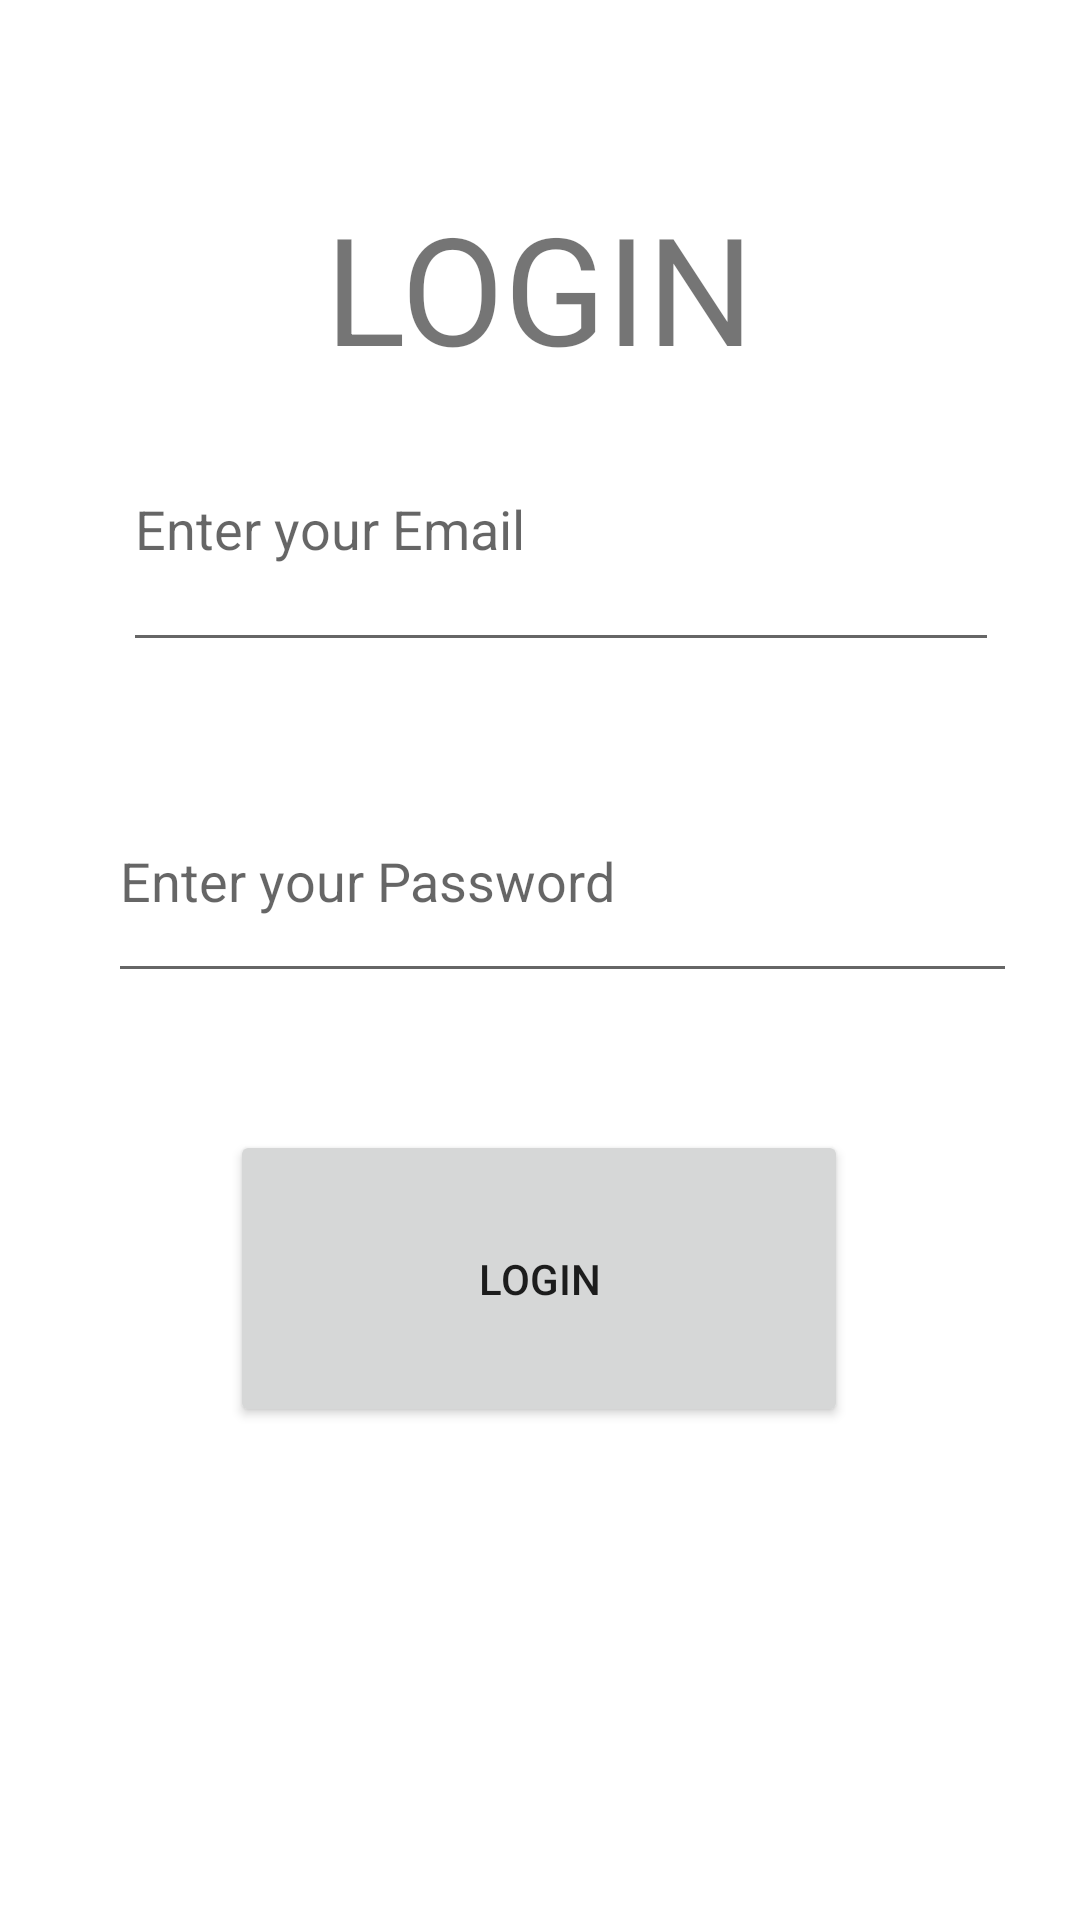

Write the Android layout XML for this screen, with the resource values it uses.
<!-- AndroidManifest.xml: application theme Theme.Food_ordering_app -->
<!-- res/layout/activity_login.xml -->
<?xml version="1.0" encoding="utf-8"?>
<androidx.constraintlayout.widget.ConstraintLayout xmlns:android="http://schemas.android.com/apk/res/android"
    xmlns:app="http://schemas.android.com/apk/res-auto"
    xmlns:tools="http://schemas.android.com/tools"
    android:layout_width="match_parent"
    android:layout_height="match_parent"
    tools:context=".login">

    

    

    

    

    <TextView
        android:layout_width="wrap_content"
        android:layout_height="wrap_content"
        android:text="LOGIN"
        android:textSize="50dp"
        app:layout_constraintBottom_toBottomOf="parent"
        app:layout_constraintLeft_toLeftOf="parent"
        app:layout_constraintRight_toRightOf="parent"
        app:layout_constraintTop_toTopOf="parent"
        app:layout_constraintVertical_bias="0.109" />

    <EditText
        android:id="@+id/email"
        android:layout_width="292dp"
        android:layout_height="92dp"
        android:hint="Enter your Email"
        app:layout_constraintBottom_toBottomOf="parent"
        app:layout_constraintHorizontal_bias="0.604"
        app:layout_constraintLeft_toLeftOf="parent"
        app:layout_constraintRight_toRightOf="parent"
        app:layout_constraintTop_toTopOf="parent"
        app:layout_constraintVertical_bias="0.235" />

    <EditText
        android:id="@+id/password"
        android:layout_width="303dp"
        android:layout_height="78dp"
        android:hint="Enter your Password"
        android:inputType="textPassword"
        app:layout_constraintBottom_toBottomOf="parent"
        app:layout_constraintHorizontal_bias="0.629"
        app:layout_constraintLeft_toLeftOf="parent"
        app:layout_constraintRight_toRightOf="parent"
        app:layout_constraintTop_toTopOf="parent"
        app:layout_constraintVertical_bias="0.45" />

    <Button
        android:id="@+id/login"
        android:layout_width="206dp"
        android:layout_height="99dp"
        android:text="Login"
        app:layout_constraintBottom_toBottomOf="parent"
        app:layout_constraintHorizontal_bias="0.497"
        app:layout_constraintLeft_toLeftOf="parent"
        app:layout_constraintRight_toRightOf="parent"
        app:layout_constraintTop_toTopOf="parent"
        app:layout_constraintVertical_bias="0.696" />

    <ProgressBar
        android:id="@+id/progressBar"
        android:layout_width="wrap_content"
        android:layout_height="wrap_content"
        android:visibility="gone"
        app:layout_constraintBottom_toBottomOf="parent"
        app:layout_constraintLeft_toLeftOf="parent"
        app:layout_constraintRight_toRightOf="parent"
        app:layout_constraintTop_toTopOf="parent" />

</androidx.constraintlayout.widget.ConstraintLayout>
<!-- resources referenced by this layout -->
<resources>
  <style name="Theme.Food_ordering_app" parent="Theme.MaterialComponents.DayNight.DarkActionBar">
          
          <item name="colorPrimary">@color/purple_500</item>
          <item name="colorPrimaryVariant">@color/purple_700</item>
          <item name="colorOnPrimary">@color/white</item>
          
          <item name="colorSecondary">@color/teal_200</item>
          <item name="colorSecondaryVariant">@color/teal_700</item>
          <item name="colorOnSecondary">@color/black</item>
          
          <item name="android:statusBarColor" tools:targetApi="l">?attr/colorPrimaryVariant</item>
          
      </style>
  <!-- not gathered from this repository: default colours our renderer supplied (Android Studio template values) -->
  <color name="purple_500">#FF6200EE</color>
  <color name="purple_700">#FF3700B3</color>
  <color name="teal_200">#FF03DAC5</color>
  <color name="teal_700">#FF018786</color>
  <color name="black">#FF000000</color>
  <color name="white">#FFFFFFFF</color>
</resources>
